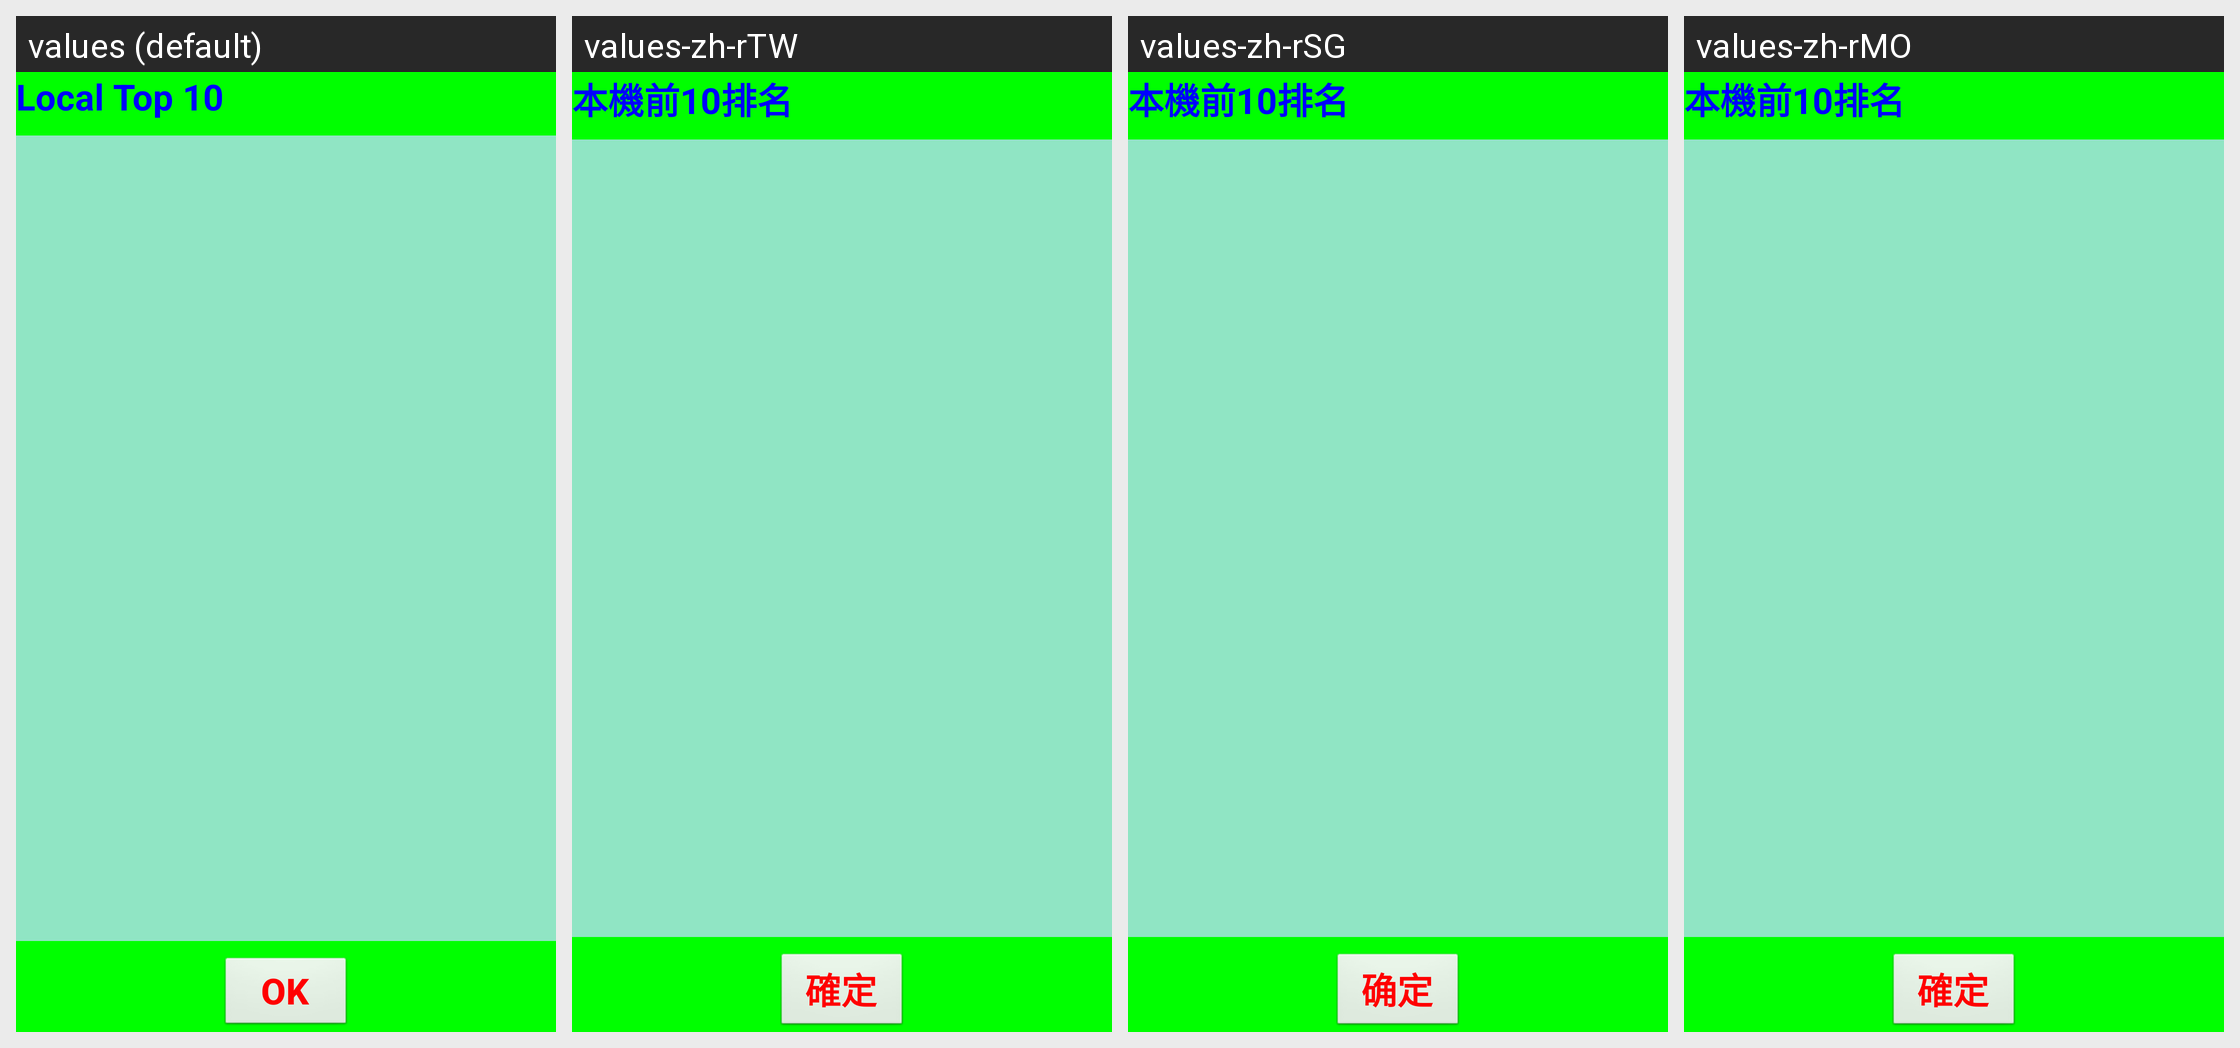

The same Android screen rendered under several of its app's locales, left to right. List the strings drawn on it with the default value and each locale's translation.
Android screen res/layout/fragment_top10.xml rendered under 4 locales, left to right: values (default), values-zh-rTW, values-zh-rSG, values-zh-rMO. Device: Nexus 5 (rendered at 1080×1920; each locale shown at half size, 540×960, under a caption strip naming it); theme AppTheme.
Other locales in the repository, not shown: values-ms-rMY, values-zh-rCN, values-zh-rHK.
Strings drawn on this screen, with the default value and each locale's value (text and hints the layout hard-codes, and strings that could not be matched under every locale, appear in the picture but are not listed):

localTop10Score
  values: Local Top 10
  values-zh-rTW: 本機前10排名
  values-zh-rSG: 本機前10排名
  values-zh-rMO: 本機前10排名

okStr
  values: OK
  values-zh-rTW: 確定
  values-zh-rSG: 确定
  values-zh-rMO: 確定
